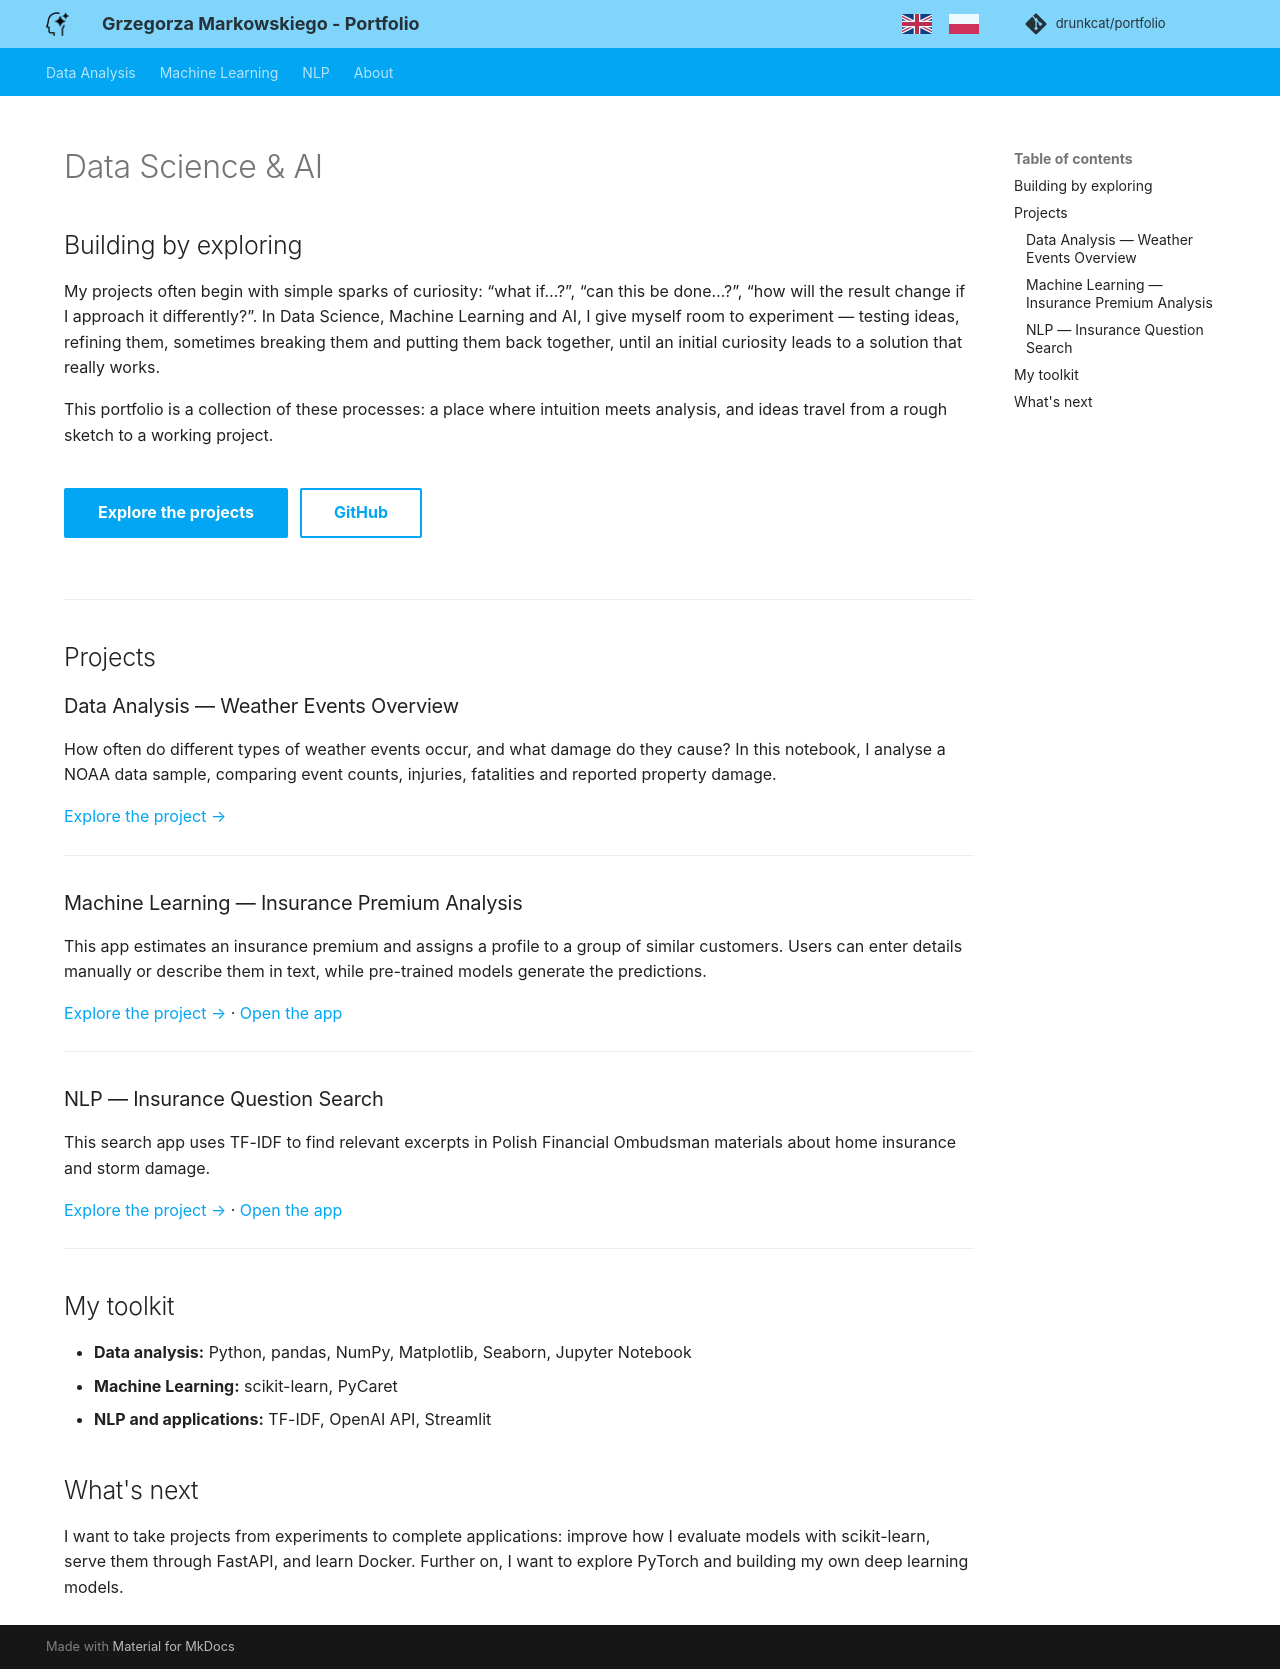

repository: drunkcat/portfolio · page: index.html · generator: mkdocs

# Data Science & AI

## Building by exploring

My projects often begin with simple sparks of curiosity: “what if…?”, “can this be done…?”, “how will the result change if I approach it differently?”. In Data Science, Machine Learning and AI, I give myself room to experiment — testing ideas, refining them, sometimes breaking them and putting them back together, until an initial curiosity leads to a solution that really works.

This portfolio is a collection of these processes: a place where intuition meets analysis, and ideas travel from a rough sketch to a working project.

<div class="hero-buttons">

<a href="#featured-projects" class="md-button md-button--primary">Explore the projects</a>

<a href="https://github.com/drunkcat/portfolio" class="md-button">GitHub</a>

</div>

---

## Projects {#featured-projects}

### Data Analysis — Weather Events Overview

How often do different types of weather events occur, and what damage do they cause? In this notebook, I analyse a NOAA data sample, comparing event counts, injuries, fatalities and reported property damage.

[Explore the project →](data-analysis/projekt_1_analiza_zdarzen_pogodowych/index.md)

---

### Machine Learning — Insurance Premium Analysis

This app estimates an insurance premium and assigns a profile to a group of similar customers. Users can enter details manually or describe them in text, while pre-trained models generate the predictions.

[Explore the project →](machine-learning/projekt_2_analiza_ubezpieczenia/index.md) · [Open the app](https://gmarkowski-ml-skladka.streamlit.app/)

---

### NLP — Insurance Question Search

This search app uses TF-IDF to find relevant excerpts in Polish Financial Ombudsman materials about home insurance and storm damage.

[Explore the project →](nlp/projekt_3_wyszukiwarka_ubezpieczenia/index.md) · [Open the app](https://gmarkowski-nlpwyszukiwarkaodpowiedzi.streamlit.app/)

---

## My toolkit

- **Data analysis:** Python, pandas, NumPy, Matplotlib, Seaborn, Jupyter Notebook
- **Machine Learning:** scikit-learn, PyCaret
- **NLP and applications:** TF-IDF, OpenAI API, Streamlit

## What's next

I want to take projects from experiments to complete applications: improve how I evaluate models with scikit-learn, serve them through FastAPI, and learn Docker. Further on, I want to explore PyTorch and building my own deep learning models.
